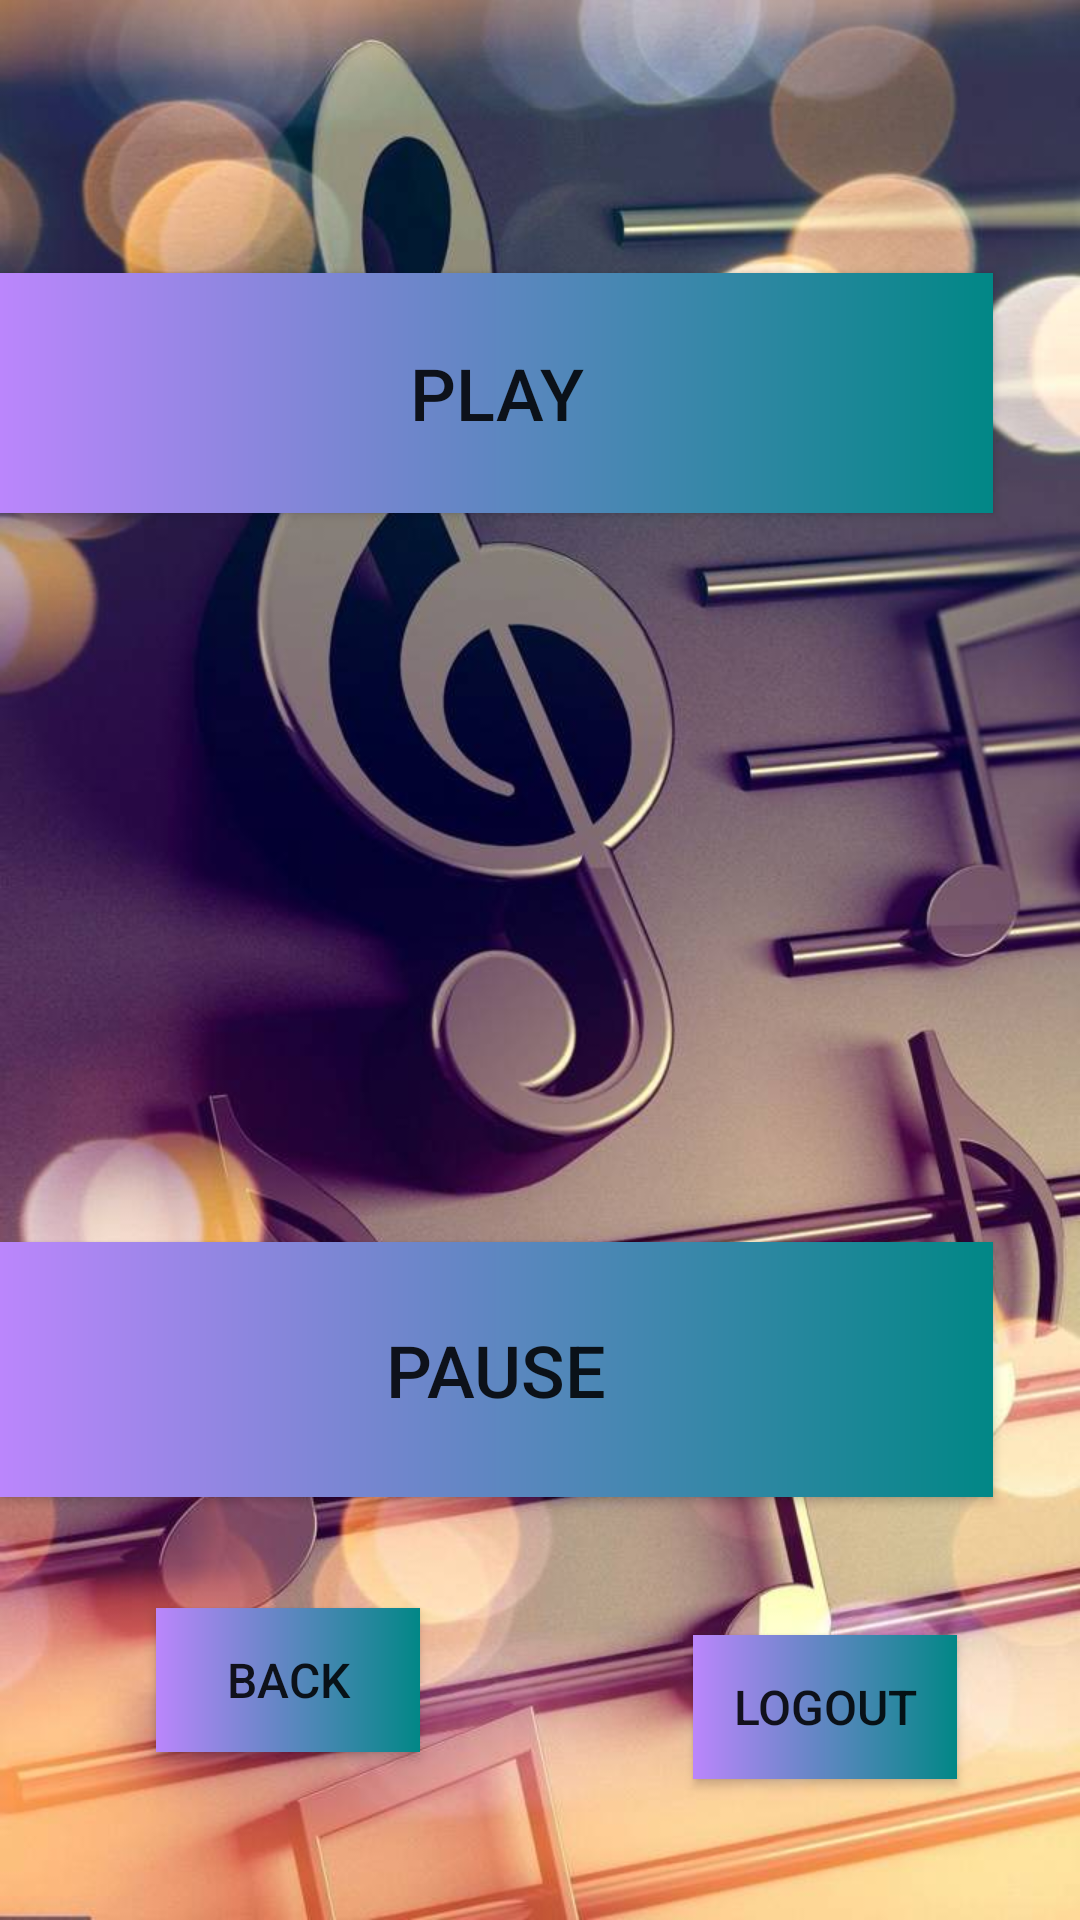

Write the Android layout XML for this screen, with the resource values it uses.
<!-- AndroidManifest.xml: application theme Theme.MultiTaskingApp -->
<!-- res/layout/activity_mediaplayer.xml -->
<?xml version="1.0" encoding="utf-8"?>
<RelativeLayout xmlns:android="http://schemas.android.com/apk/res/android"
    xmlns:app="http://schemas.android.com/apk/res-auto"
    xmlns:tools="http://schemas.android.com/tools"
    android:layout_width="match_parent"
    android:layout_height="match_parent"
    tools:context=".Mediaplayer"
    android:background="@drawable/jj"
    >

    <Button
        android:id="@+id/button34"
        android:layout_width="342dp"
        android:layout_height="80dp"
        android:layout_alignParentTop="true"
        android:layout_alignParentEnd="true"
        android:layout_alignParentRight="true"
        android:layout_marginTop="91dp"
        android:layout_marginEnd="29dp"
        android:layout_marginRight="29dp"
        android:background="@drawable/btn_media"
        android:text="PLAY"
        android:textSize="24sp" />

    <Button
        android:id="@+id/button35"
        android:layout_width="336dp"
        android:layout_height="85dp"
        android:layout_alignParentEnd="true"
        android:layout_alignParentRight="true"
        android:layout_alignParentBottom="true"
        android:layout_marginEnd="29dp"
        android:layout_marginRight="29dp"
        android:layout_marginBottom="141dp"
        android:background="@drawable/btn_media"
        android:text="PAUSE"
        android:textSize="24sp" />

    <Button
        android:id="@+id/button36"
        android:layout_width="wrap_content"
        android:layout_height="wrap_content"
        android:layout_alignParentStart="true"
        android:layout_alignParentLeft="true"
        android:layout_alignParentBottom="true"
        android:layout_marginStart="52dp"
        android:layout_marginLeft="52dp"
        android:layout_marginBottom="56dp"
        android:background="@drawable/btn_media"
        android:text="BACK"
        android:textSize="16sp" />

    <Button
        android:id="@+id/button37"
        android:layout_width="wrap_content"
        android:layout_height="wrap_content"
        android:layout_alignParentEnd="true"
        android:layout_alignParentRight="true"
        android:layout_alignParentBottom="true"
        android:layout_marginEnd="41dp"
        android:layout_marginRight="41dp"
        android:layout_marginBottom="47dp"
        android:background="@drawable/btn_media"
        android:text="LOGOUT"
        android:textSize="16sp" />
</RelativeLayout>
<!-- resources referenced by this layout -->
<resources>
  <!-- drawable btn_media (drawable) -->
  <?xml version="1.0" encoding="utf-8"?>
  <shape xmlns:android="http://schemas.android.com/apk/res/android">
  
      <gradient
          android:startColor="@color/purple_200"
          android:endColor="@color/design_default_color_secondary_variant"
          />
  
  </shape>
  <!-- drawable jj: jpg bitmap (drawable-v24, 81117 bytes) -->
  <style name="Theme.MultiTaskingApp" parent="Theme.AppCompat.DayNight.DarkActionBar">
          
          <item name="colorPrimary">@color/purple_500</item>
          <item name="colorPrimaryVariant">@color/purple_700</item>
          <item name="colorOnPrimary">@color/white</item>
          
          <item name="colorSecondary">@color/teal_200</item>
          <item name="colorSecondaryVariant">@color/teal_700</item>
          <item name="colorOnSecondary">@color/black</item>
          
          <item name="android:statusBarColor" tools:targetApi="l">?attr/colorPrimaryVariant</item>
          
      </style>
  <!-- not gathered from this repository: default colours our renderer supplied (Android Studio template values) -->
  <color name="purple_200">#FFBB86FC</color>
  <color name="purple_500">#FF6200EE</color>
  <color name="purple_700">#FF3700B3</color>
  <color name="teal_200">#FF03DAC5</color>
  <color name="teal_700">#FF018786</color>
  <color name="black">#FF000000</color>
  <color name="white">#FFFFFFFF</color>
</resources>
